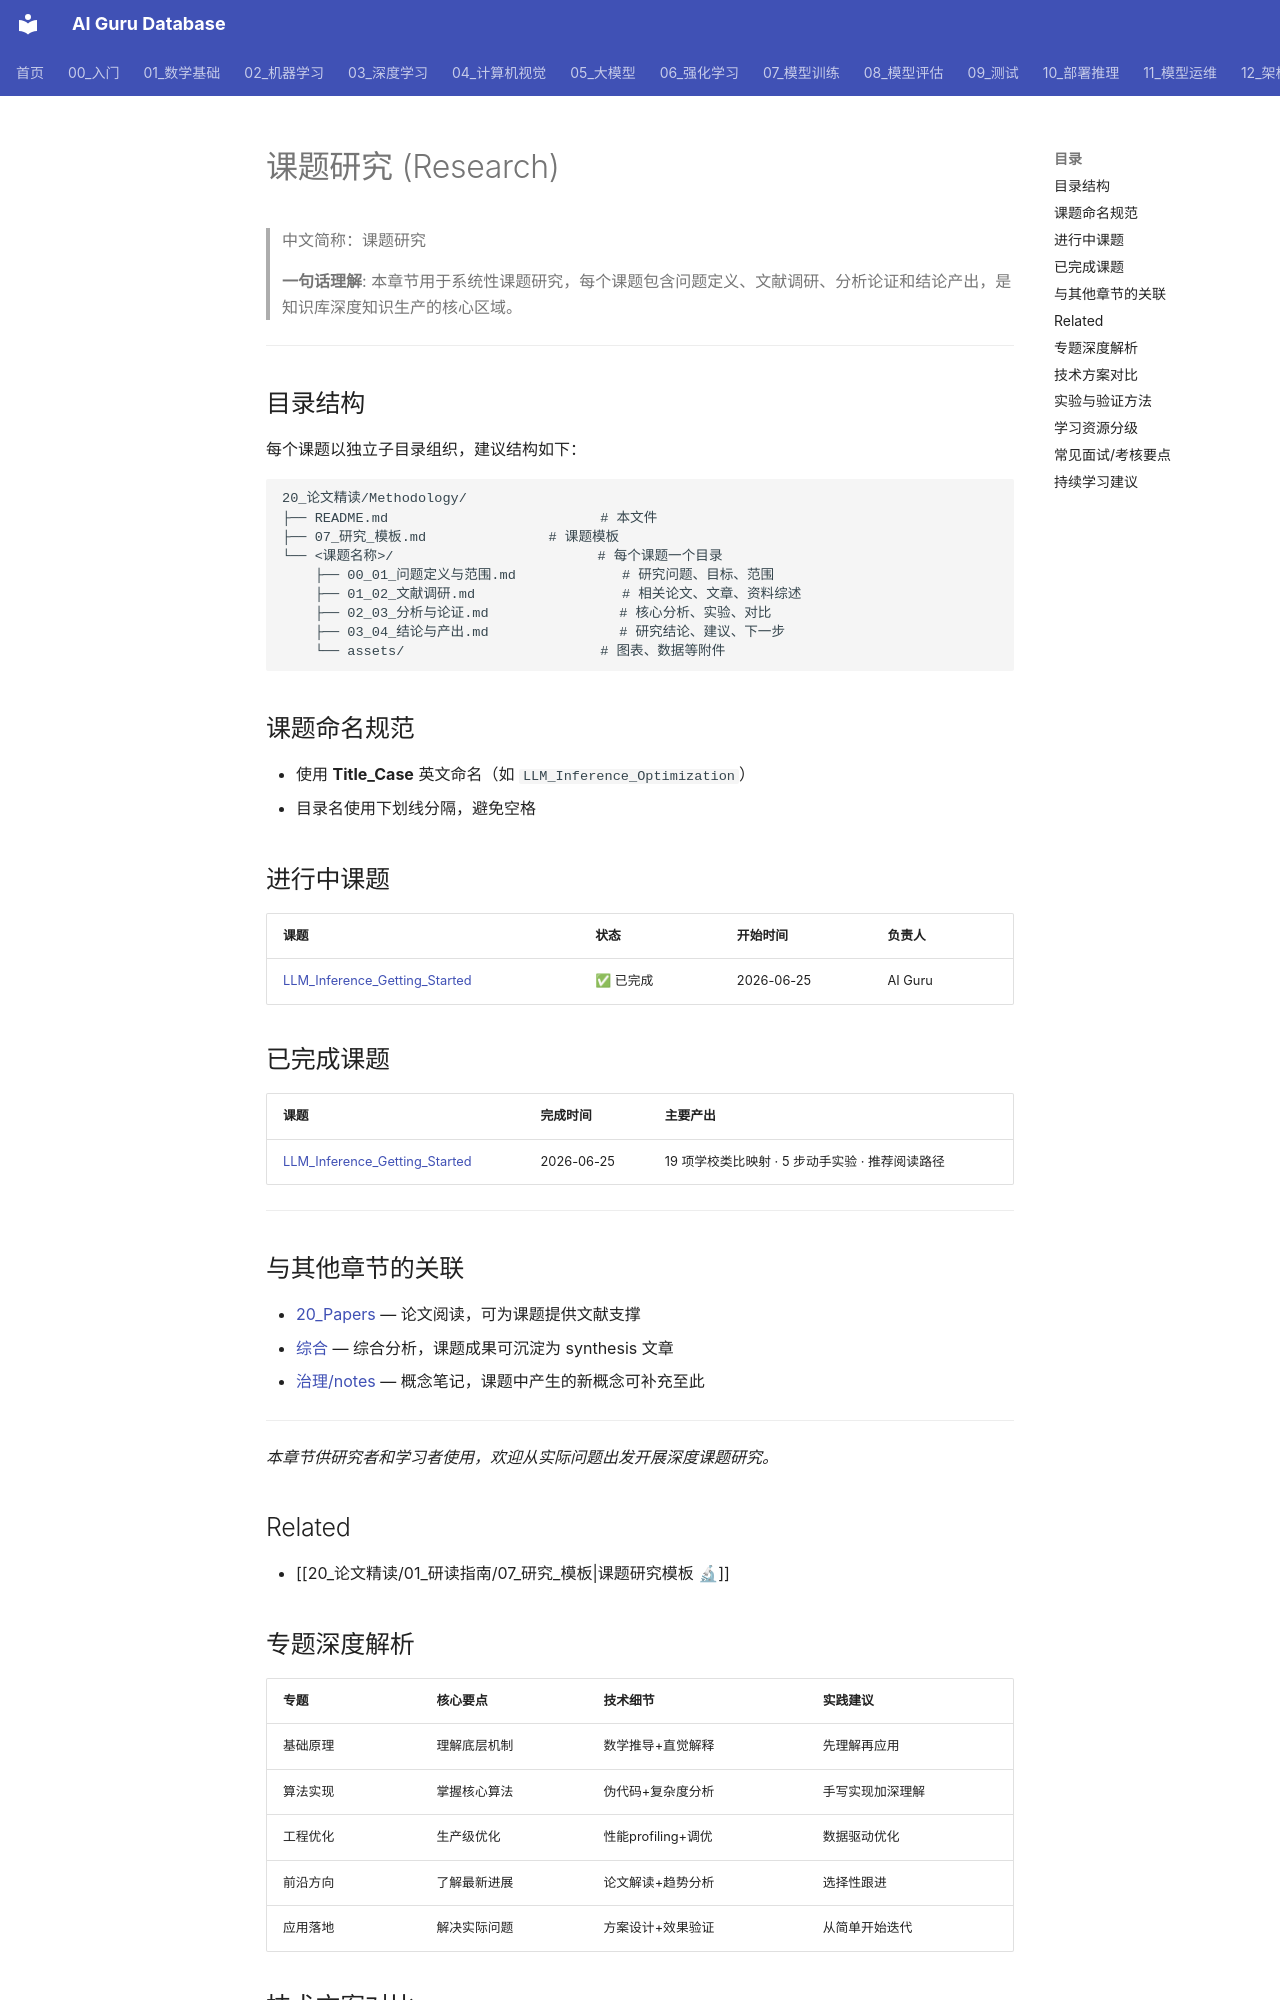

repository: ai-guru-global/ai-guru-database · page: 20_论文精读/01_研读指南/06_研究_README/index.html · generator: mkdocs

---
title: '课题研究 (Research)'
category: '22-research'
tags: ["research", "study", "investigation", "deep-dive", "experiment"]
summary: '> **一句话理解**: 本章节用于系统性课题研究，每个课题包含问题定义、文献调研、分析论证和结论产出，是知识库深度知识生产的核心区域。'
created: '2026-06-25'
updated: '2026-06-25'
tier: supporting
sources: []
name_zh: "课题研究"
---
# 课题研究 (Research)

> 中文简称：课题研究

> **一句话理解**: 本章节用于系统性课题研究，每个课题包含问题定义、文献调研、分析论证和结论产出，是知识库深度知识生产的核心区域。

---

## 目录结构

每个课题以独立子目录组织，建议结构如下：

```
20_论文精读/Methodology/
├── README.md                          # 本文件
├── 07_研究_模板.md               # 课题模板
└── <课题名称>/                         # 每个课题一个目录
    ├── 00_01_问题定义与范围.md             # 研究问题、目标、范围
    ├── 01_02_文献调研.md                  # 相关论文、文章、资料综述
    ├── 02_03_分析与论证.md                # 核心分析、实验、对比
    ├── 03_04_结论与产出.md                # 研究结论、建议、下一步
    └── assets/                        # 图表、数据等附件
```

## 课题命名规范

- 使用 **Title_Case** 英文命名（如 `LLM_Inference_Optimization`）
- 目录名使用下划线分隔，避免空格

## 进行中课题

| 课题 | 状态 | 开始时间 | 负责人 |
|------|------|----------|--------|
| [LLM_Inference_Getting_Started](./LLM_Inference_Getting_Started/) | ✅ 已完成 | 2026-06-25 | AI Guru |

## 已完成课题

| 课题 | 完成时间 | 主要产出 |
|------|----------|----------|
| [LLM_Inference_Getting_Started](./LLM_Inference_Getting_Started/) | 2026-06-25 | 19 项学校类比映射 · 5 步动手实验 · 推荐阅读路径 |

---

## 与其他章节的关联

- [20_Papers](../README.md) — 论文阅读，可为课题提供文献支撑
- [综合](../../治理/README.md) — 综合分析，课题成果可沉淀为 synthesis 文章
- [治理/notes](../../治理/notes/README.md) — 概念笔记，课题中产生的新概念可补充至此

---

*本章节供研究者和学习者使用，欢迎从实际问题出发开展深度课题研究。*

## Related
- [[20_论文精读/01_研读指南/07_研究_模板|课题研究模板 🔬]]
